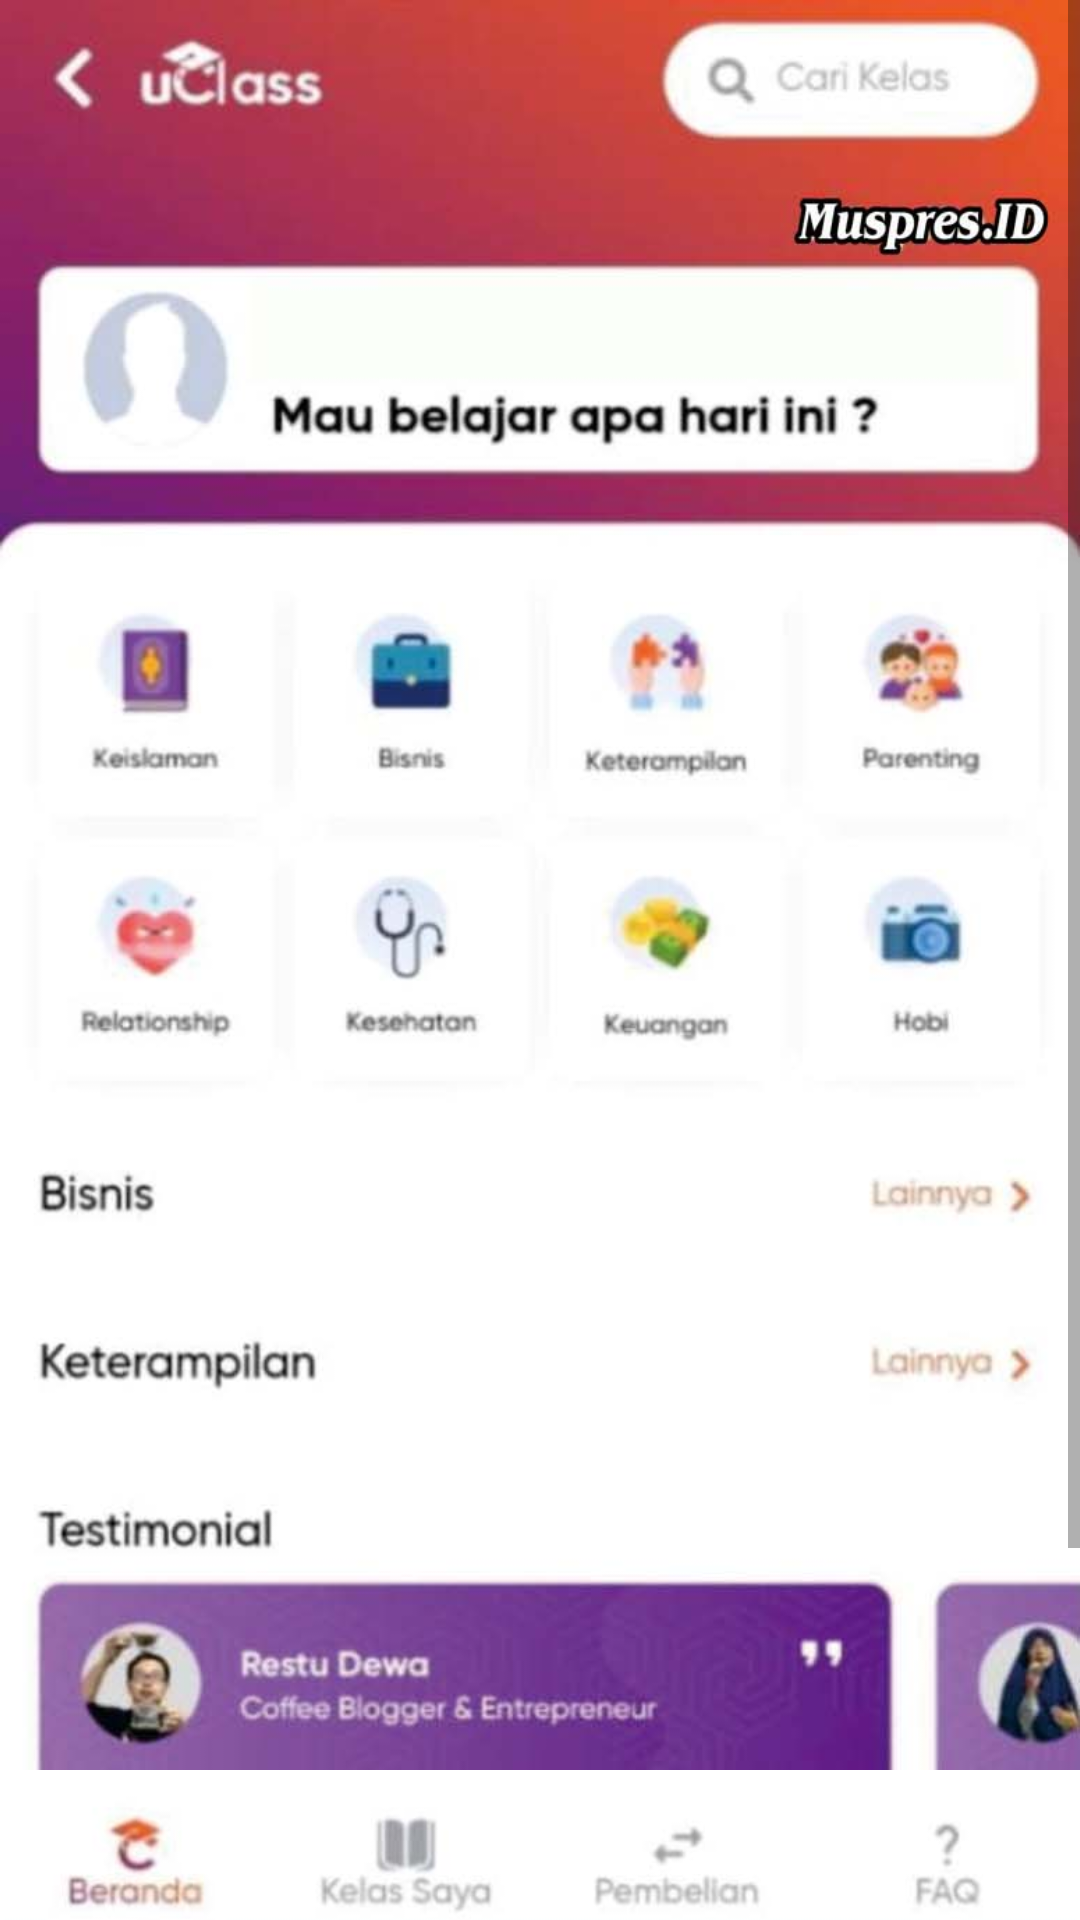

Android layout source for this screen:
<!-- AndroidManifest.xml: application theme Theme.MuspresID.NoActionBar -->
<!-- res/layout/activity_menu5.xml -->
<?xml version="1.0" encoding="utf-8"?>
<androidx.constraintlayout.widget.ConstraintLayout xmlns:android="http://schemas.android.com/apk/res/android"
    xmlns:app="http://schemas.android.com/apk/res-auto"
    xmlns:tools="http://schemas.android.com/tools"
    android:layout_width="match_parent"
    android:layout_height="match_parent"
    android:background="@color/white"
    tools:context=".Menu5Activity">


    <Button
        android:id="@+id/btn_back"
        android:layout_width="70dp"
        android:layout_height="wrap_content"
        android:background="#00FFFFFF"
        app:layout_constraintStart_toStartOf="parent"
        app:layout_constraintTop_toTopOf="parent" />

    <LinearLayout
        android:layout_width="match_parent"
        android:layout_height="match_parent"
        android:orientation="vertical">

        <ScrollView
            android:layout_width="match_parent"
            android:layout_height="match_parent"
            android:layout_marginBottom="50dp">

            <ImageView
                android:layout_width="match_parent"
                android:layout_height="wrap_content"
                android:layout_marginTop="0dp"
                android:adjustViewBounds="true"
                android:src="@drawable/u_class" />
        </ScrollView>
    </LinearLayout>

    <ImageView
        android:layout_width="match_parent"
        android:layout_height="wrap_content"
        android:layout_marginTop="0dp"
        android:adjustViewBounds="true"
        android:src="@drawable/u_class_nav_bottom"
        app:layout_constraintBottom_toBottomOf="parent" />

</androidx.constraintlayout.widget.ConstraintLayout>
<!-- resources referenced by this layout -->
<resources>
  <!-- drawable u_class: jpg bitmap (drawable, 61200 bytes) -->
  <!-- drawable u_class_nav_bottom: jpg bitmap (drawable, 11906 bytes) -->
  <style name="Theme.MuspresID.NoActionBar">
          <item name="windowActionBar">false</item>
          <item name="windowNoTitle">true</item>
      </style>
  <!-- not gathered from this repository: default colours our renderer supplied (Android Studio template values) -->
  <color name="white">#FFFFFFFF</color>
</resources>
